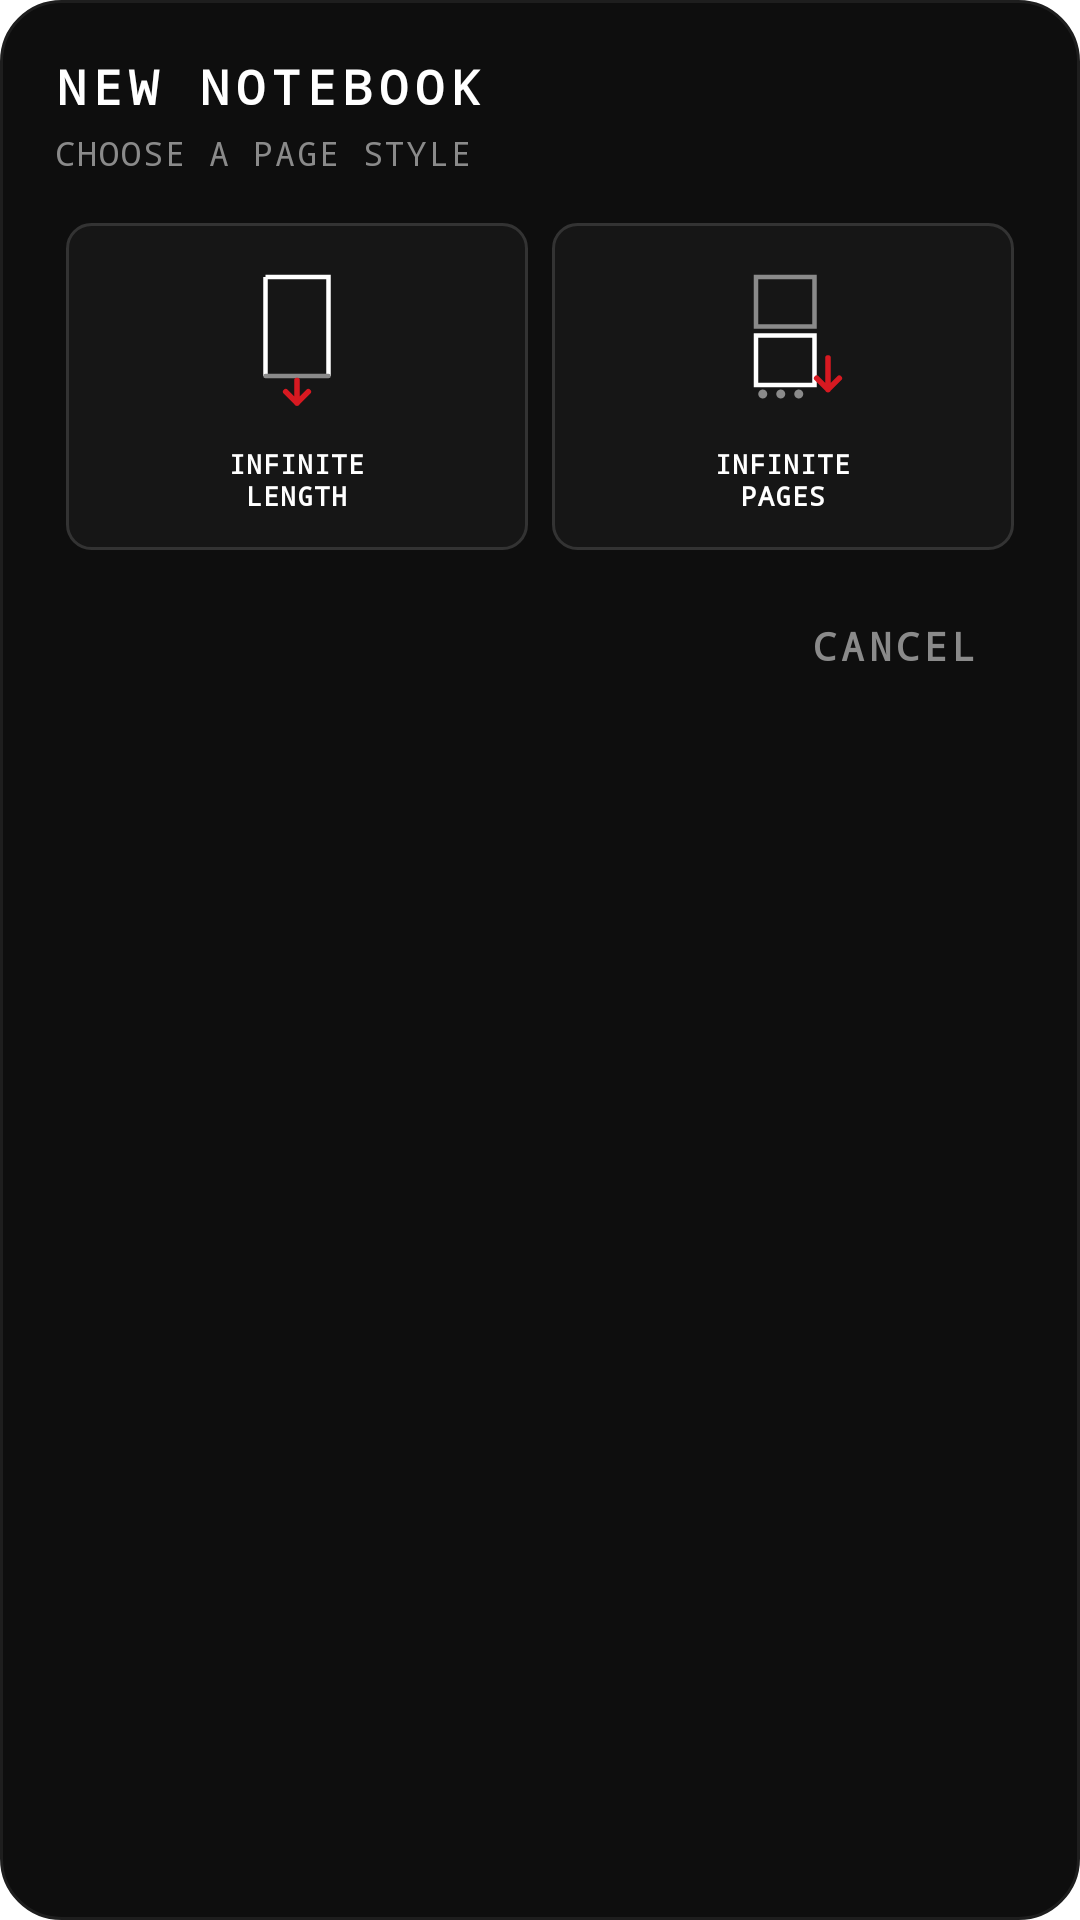

This screen was rendered from an Android layout file. Write that file and the resources it references.
<!-- AndroidManifest.xml: application theme Theme.SNotes -->
<!-- res/layout/dialog_newnotebook.xml -->
<?xml version="1.0" encoding="utf-8"?>
<LinearLayout xmlns:android="http://schemas.android.com/apk/res/android"
    android:layout_width="match_parent"
    android:layout_height="wrap_content"
    android:orientation="vertical"
    android:background="@drawable/bg_dialog_dark"
    android:paddingHorizontal="18dp"
    android:paddingTop="18dp"
    android:paddingBottom="16dp">

    <TextView
        android:layout_width="wrap_content"
        android:layout_height="wrap_content"
        android:text="@string/new_notebook"
        android:textColor="#FFFFFF"
        android:textSize="16sp"
        android:textStyle="bold"
        android:fontFamily="monospace"
        android:letterSpacing="0.14" />

    <TextView
        android:layout_width="wrap_content"
        android:layout_height="wrap_content"
        android:layout_marginTop="4dp"
        android:text="@string/choose_page_mode"
        android:textColor="#8A8A8A"
        android:textSize="11sp"
        android:fontFamily="monospace"
        android:letterSpacing="0.06" />

    <LinearLayout
        android:layout_width="match_parent"
        android:layout_height="wrap_content"
        android:layout_marginTop="16dp"
        android:orientation="horizontal">

        <LinearLayout
            android:id="@+id/optInfinite"
            style="@style/PageModeCard">
            <ImageView style="@style/PageModeImg" android:src="@drawable/ic_page_infinite" />
            <TextView style="@style/PageModeLabel" android:text="@string/page_infinite" />
        </LinearLayout>

        <LinearLayout
            android:id="@+id/optMulti"
            style="@style/PageModeCard">
            <ImageView style="@style/PageModeImg" android:src="@drawable/ic_page_multi_infinite" />
            <TextView style="@style/PageModeLabel" android:text="@string/page_multi_infinite" />
        </LinearLayout>
    </LinearLayout>

    <TextView
        android:id="@+id/newCancel"
        android:layout_width="wrap_content"
        android:layout_height="wrap_content"
        android:layout_gravity="end"
        android:layout_marginTop="14dp"
        android:paddingHorizontal="16dp"
        android:paddingVertical="9dp"
        android:text="@string/cancel"
        android:textColor="#8A8A8A"
        android:textSize="13sp"
        android:textStyle="bold"
        android:fontFamily="monospace"
        android:letterSpacing="0.12"
        android:background="?attr/selectableItemBackgroundBorderless" />
</LinearLayout>
<!-- resources referenced by this layout -->
<resources>
  <!-- drawable bg_dialog_dark (drawable) -->
  <?xml version="1.0" encoding="utf-8"?>
  <shape xmlns:android="http://schemas.android.com/apk/res/android" android:shape="rectangle">
      <solid android:color="#0E0E0E" />
      <corners android:radius="20dp" />
      <stroke android:width="1dp" android:color="#1E1E1E" />
  </shape>
  <!-- drawable ic_page_infinite (drawable) -->
  <?xml version="1.0" encoding="utf-8"?>
  <vector xmlns:android="http://schemas.android.com/apk/res/android"
      android:width="72dp" android:height="72dp" android:viewportWidth="72" android:viewportHeight="72">
      <path android:strokeColor="#FFFFFF" android:strokeWidth="2" android:fillColor="#00000000"
          android:pathData="M22,8 h28 v44 M22,8 v44" />
      <path android:strokeColor="#8A8A8A" android:strokeWidth="2" android:fillColor="#00000000"
          android:pathData="M22,52 h28" android:strokeLineCap="round"/>
      <path android:strokeColor="#D71921" android:strokeWidth="2.5" android:fillColor="#00000000"
          android:strokeLineCap="round" android:strokeLineJoin="round"
          android:pathData="M36,54 v10 M31,59 l5,5 5,-5" />
  </vector>
  <string name="cancel">CANCEL</string>
  <string name="choose_page_mode">CHOOSE A PAGE STYLE</string>
  <string name="new_notebook">NEW NOTEBOOK</string>
  <string name="page_infinite">INFINITE\nLENGTH</string>
  <string name="page_multi_infinite">INFINITE\nPAGES</string>
  <style name="PageModeCard">
          <item name="android:layout_width">0dp</item>
          <item name="android:layout_height">wrap_content</item>
          <item name="android:layout_weight">1</item>
          <item name="android:layout_marginHorizontal">4dp</item>
          <item name="android:orientation">vertical</item>
          <item name="android:gravity">center_horizontal</item>
          <item name="android:paddingVertical">12dp</item>
          <item name="android:background">@drawable/bg_field_dark</item>
          <item name="android:clickable">true</item>
          <item name="android:focusable">true</item>
      </style>
  <style name="PageModeImg">
          <item name="android:layout_width">54dp</item>
          <item name="android:layout_height">54dp</item>
      </style>
  <style name="PageModeLabel">
          <item name="android:layout_width">wrap_content</item>
          <item name="android:layout_height">wrap_content</item>
          <item name="android:layout_marginTop">8dp</item>
          <item name="android:gravity">center</item>
          <item name="android:textColor">#FFFFFF</item>
          <item name="android:textSize">9sp</item>
          <item name="android:textStyle">bold</item>
          <item name="android:fontFamily">monospace</item>
          <item name="android:letterSpacing">0.04</item>
      </style>
  <style name="Theme.SNotes" parent="Theme.AppCompat.NoActionBar">
          <item name="android:windowBackground">@color/pure_white</item>
          <item name="colorAccent">@color/nothing_red</item>
          <item name="colorPrimary">@color/nothing_red</item>
          <item name="colorPrimaryDark">@color/pure_black</item>
          <item name="android:statusBarColor">@android:color/transparent</item>
          <item name="android:navigationBarColor">@android:color/transparent</item>
  
          
          
      </style>
  <!-- drawable bg_field_dark (drawable) -->
  <?xml version="1.0" encoding="utf-8"?>
  <shape xmlns:android="http://schemas.android.com/apk/res/android" android:shape="rectangle">
      <solid android:color="#161616" />
      <corners android:radius="8dp" />
      <stroke android:width="1dp" android:color="#333333" />
  </shape>
  <color name="pure_white">#FFFFFF</color>
  <color name="nothing_red">#D71921</color>
  <color name="pure_black">#000000</color>
</resources>
